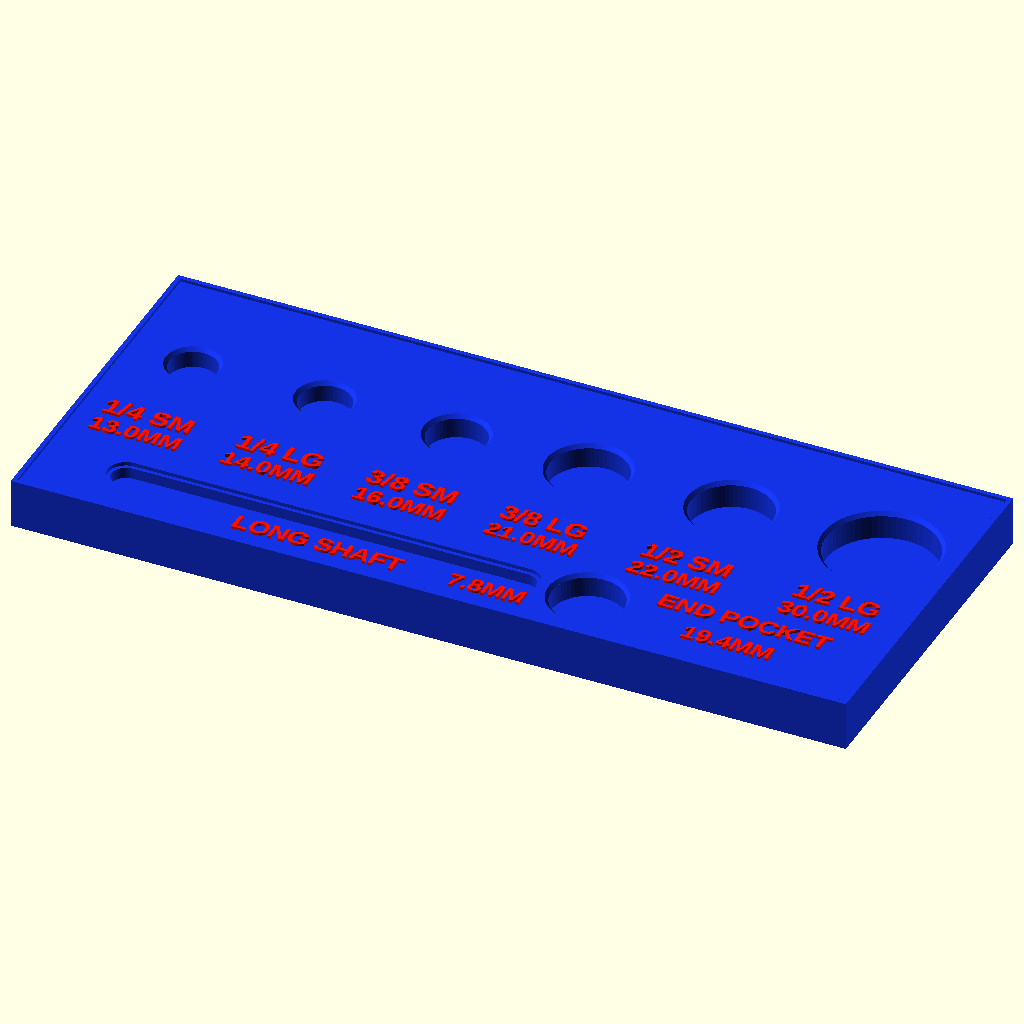
Cell 1: the model at its default parameters.
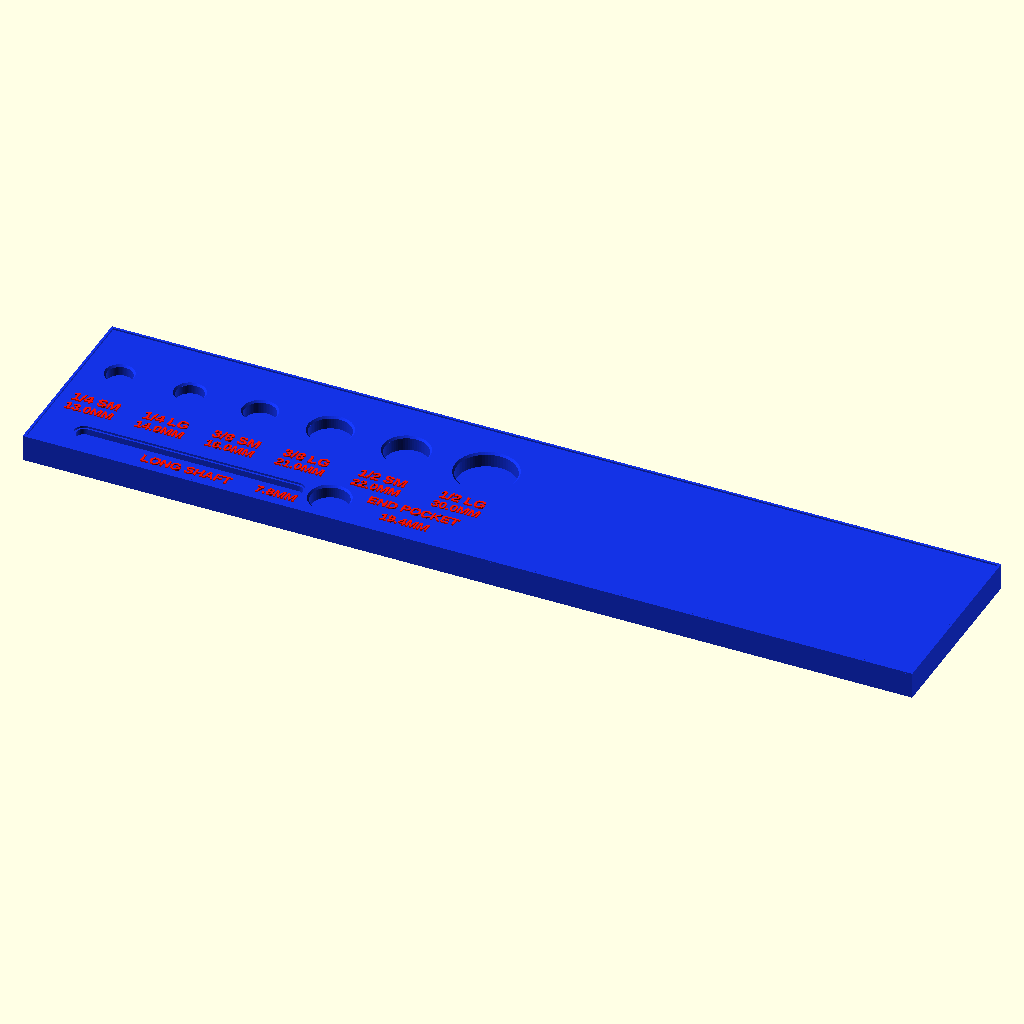
Cell 2 — plate_w set to 456, the other parameters unchanged.
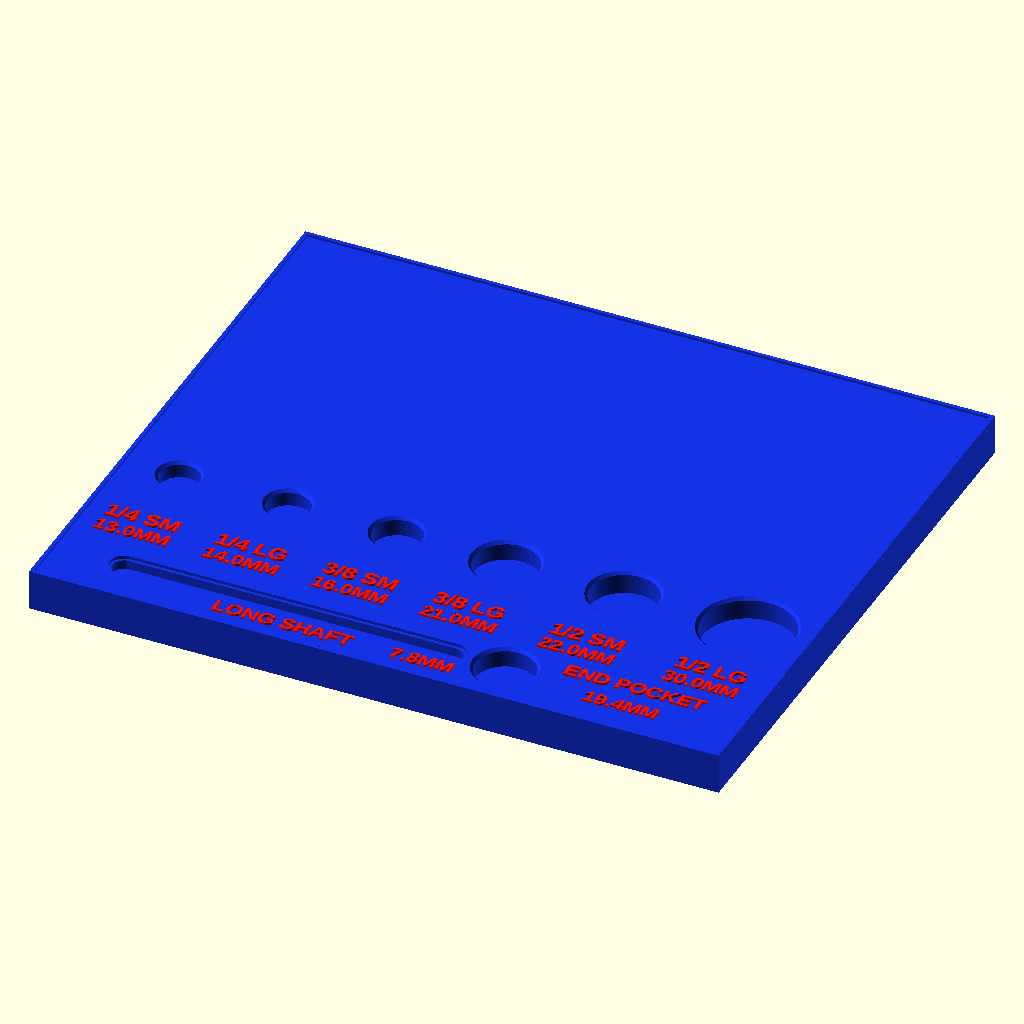
Cell 3: plate_d = 196 (everything else at default).
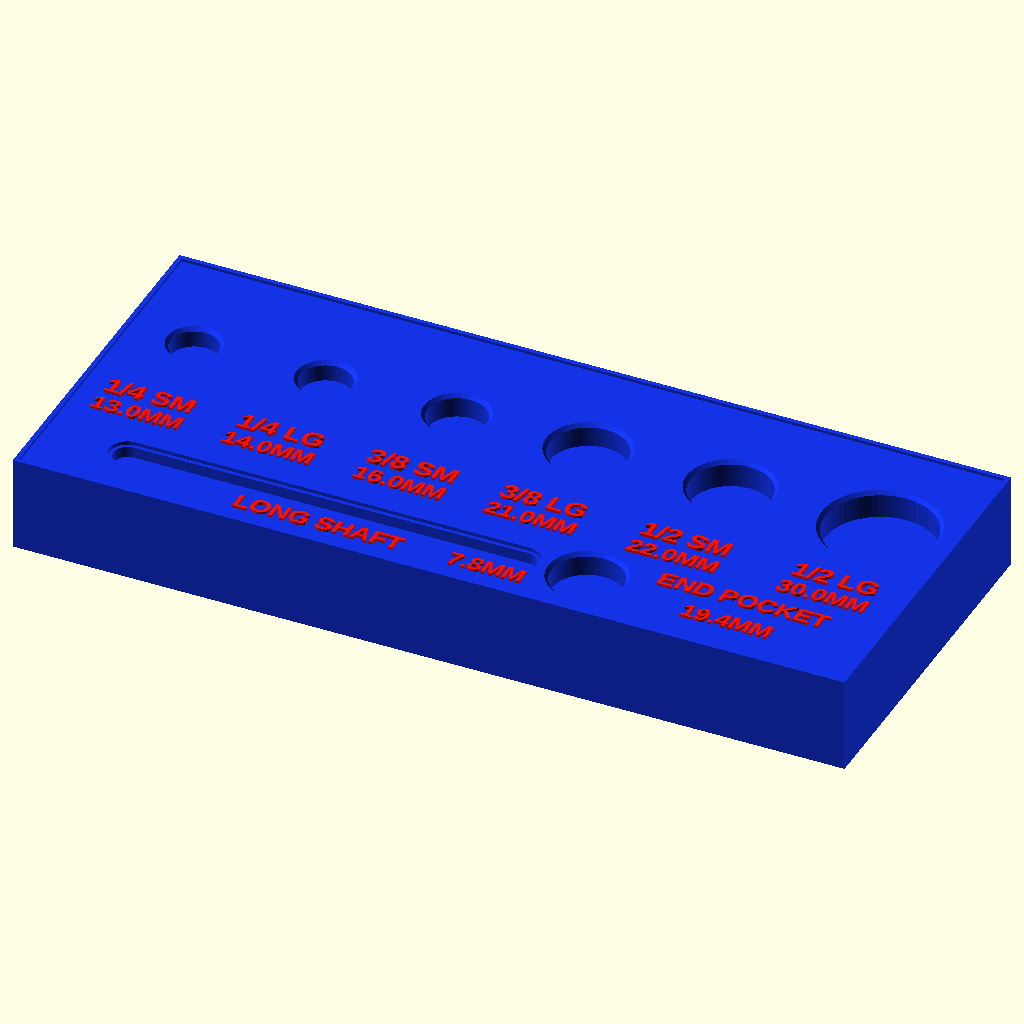
Cell 4: base_thickness = 25.4 (everything else at default).
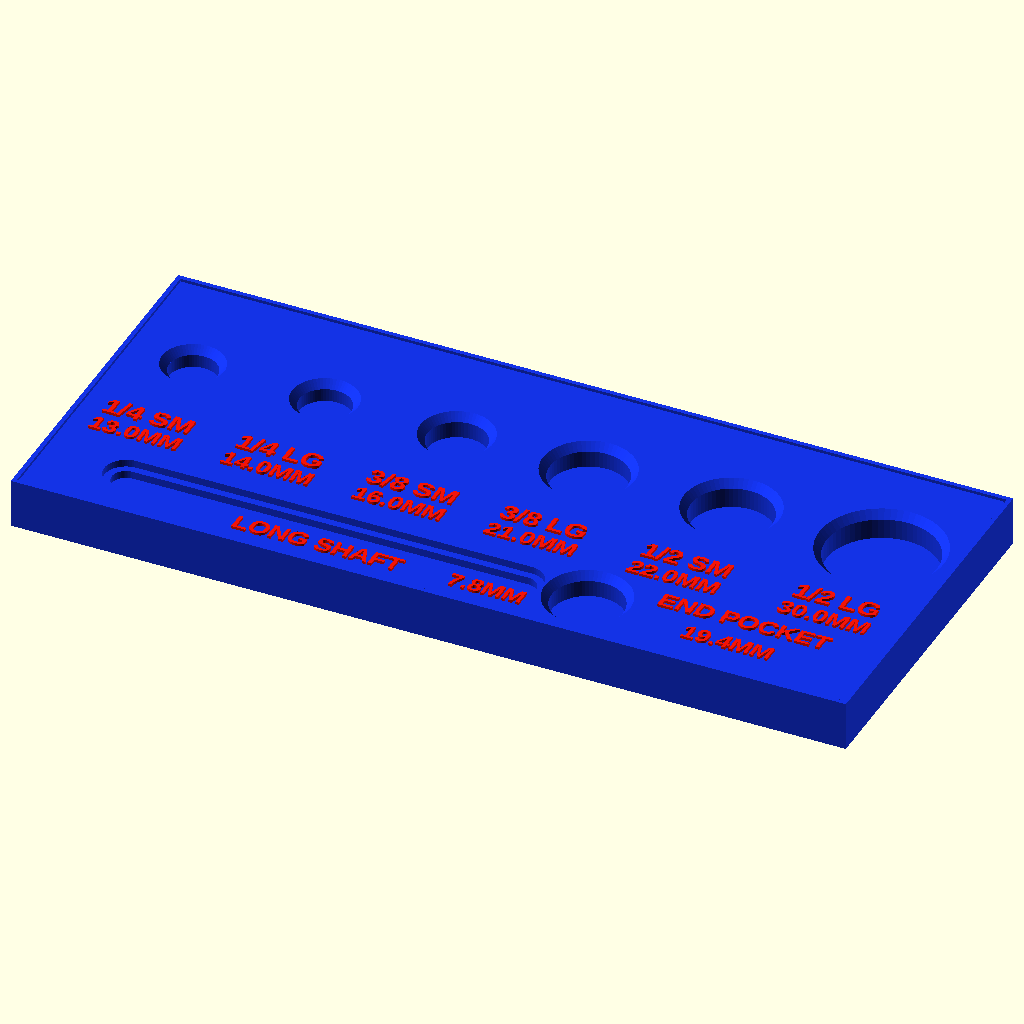
Cell 5: the same model with pocket_chamfer = 2.
The same orthographic view direction (rotation 55°, 0°, 25°; colour scheme Cornfield) for every cell, with the view re-fitted per cell, so scale and position can differ between cells.
Source of the model, projects/kobalt_81798_socket_organizer/source/kobalt_81798_socket_organizer_v03b_fit_test_plate.scad:
// project_stem: kobalt_81798_socket_organizer
// version: v03b fit-test plate only
// task_mode: reference_based_reconstruction
// Customer-facing calibration plate with separate aligned body and label STLs.
// Units: millimeters. Z+ is up.

$fn = 64;

project_version = "v03b";
render_mode = "combined_preview"; // combined_preview, body, labels
render_mode_index = 0; // 0 combined_preview, 1 body, 2 labels
render_mode_index_override = -1;

plate_w = 228.0;
plate_d = 98.0;
base_thickness = 12.70;

pocket_chamfer = 1.0;
pocket_depth_1_4 = 5.5;
pocket_depth_3_8 = 6.5;
pocket_depth_1_2 = 7.5;
long_channel_depth = 4.0;

lip_width = 1.2;
lip_height = 0.8;
label_height = 0.70;
label_font = "Liberation Sans:style=Bold";

// Representative calibration diameters. These are pocket diameters, not socket ODs.
d_1_4_small = 13.0;
d_1_4_large = 14.0;
d_3_8_small = 16.0;
d_3_8_large = 21.0;
d_1_2_small = 22.0;
d_1_2_large = 30.0;
long_shaft_width = 7.8;
long_end_pocket_d = 19.4;

hole_y = 66.0;
label_title_y = 40.0;
label_dia_y = 32.0;

module pocket_cut(x, y, diameter, depth) {
    translate([x, y, base_thickness - depth - 0.02])
        cylinder(h = depth + 0.05, d = diameter);
    translate([x, y, base_thickness - pocket_chamfer])
        cylinder(h = pocket_chamfer + 0.08, d1 = diameter, d2 = diameter + 2 * pocket_chamfer);
}

module rounded_channel_cut(x1, y1, x2, y2, width, depth) {
    translate([0, 0, base_thickness - depth - 0.02])
        hull() {
            translate([x1, y1, 0]) cylinder(h = depth + 0.05, d = width);
            translate([x2, y2, 0]) cylinder(h = depth + 0.05, d = width);
        }
    translate([0, 0, base_thickness - pocket_chamfer])
        hull() {
            translate([x1, y1, 0]) cylinder(h = pocket_chamfer + 0.08, d = width + 2 * pocket_chamfer);
            translate([x2, y2, 0]) cylinder(h = pocket_chamfer + 0.08, d = width + 2 * pocket_chamfer);
        }
}

module perimeter_lip() {
    translate([0, 0, base_thickness]) cube([plate_w, lip_width, lip_height]);
    translate([0, plate_d - lip_width, base_thickness]) cube([plate_w, lip_width, lip_height]);
    translate([0, 0, base_thickness]) cube([lip_width, plate_d, lip_height]);
    translate([plate_w - lip_width, 0, base_thickness]) cube([lip_width, plate_d, lip_height]);
}

module fit_test_plate_body() {
    color([0.08, 0.20, 0.90])
        difference() {
            union() {
                cube([plate_w, plate_d, base_thickness]);
                perimeter_lip();
            }
            pocket_cut(19, hole_y, d_1_4_small, pocket_depth_1_4);
            pocket_cut(55, hole_y, d_1_4_large, pocket_depth_1_4);
            pocket_cut(91, hole_y, d_3_8_small, pocket_depth_3_8);
            pocket_cut(127, hole_y, d_3_8_large, pocket_depth_3_8);
            pocket_cut(166, hole_y, d_1_2_small, pocket_depth_1_2);
            pocket_cut(207, hole_y, d_1_2_large, pocket_depth_1_2);

            rounded_channel_cut(24, 16, 132, 16, long_shaft_width, long_channel_depth);
            pocket_cut(150, 16, long_end_pocket_d, pocket_depth_3_8);
        }
}

module label_line(txt, x, y, size = 5.4) {
    translate([x, y, base_thickness])
        linear_extrude(height = label_height)
            text(txt, size = size, font = label_font, halign = "center", valign = "center");
}

module pocket_label(title, dia_text, x) {
    label_line(title, x, label_title_y, 5.6);
    label_line(dia_text, x, label_dia_y, 5.0);
}

module fit_test_plate_labels() {
    color([0.95, 0.08, 0.03]) {
        pocket_label("1/4 SM", "13.0MM", 19);
        pocket_label("1/4 LG", "14.0MM", 55);
        pocket_label("3/8 SM", "16.0MM", 91);
        pocket_label("3/8 LG", "21.0MM", 127);
        pocket_label("1/2 SM", "22.0MM", 166);
        pocket_label("1/2 LG", "30.0MM", 207);

        label_line("LONG SHAFT", 80, 8, 5.2);
        label_line("7.8MM", 126, 8, 5.0);
        label_line("END POCKET", 190, 22, 5.2);
        label_line("19.4MM", 190, 12, 5.0);
    }
}

module combined_preview() {
    fit_test_plate_body();
    fit_test_plate_labels();
}

mode = render_mode_index_override >= 0 ? render_mode_index_override : render_mode_index;

if (mode == 1 || render_mode == "body") {
    fit_test_plate_body();
} else if (mode == 2 || render_mode == "labels") {
    fit_test_plate_labels();
} else {
    combined_preview();
}
Customizer parameters (derived from the source; name, type, default, range or options):
project_version: string, default "v03b"
render_mode: string, default "combined_preview"
render_mode_index: number, default 0
render_mode_index_override: number, default -1
plate_w: number, default 228
plate_d: number, default 98
base_thickness: number, default 12.7
pocket_chamfer: number, default 1
pocket_depth_1_4: number, default 5.5
pocket_depth_3_8: number, default 6.5
pocket_depth_1_2: number, default 7.5
long_channel_depth: number, default 4
lip_width: number, default 1.2
lip_height: number, default 0.8
label_height: number, default 0.7
label_font: string, default "Liberation Sans:style=Bold"
d_1_4_small: number, default 13
d_1_4_large: number, default 14
d_3_8_small: number, default 16
d_3_8_large: number, default 21
d_1_2_small: number, default 22
d_1_2_large: number, default 30
long_shaft_width: number, default 7.8
long_end_pocket_d: number, default 19.4
hole_y: number, default 66
label_title_y: number, default 40
label_dia_y: number, default 32
